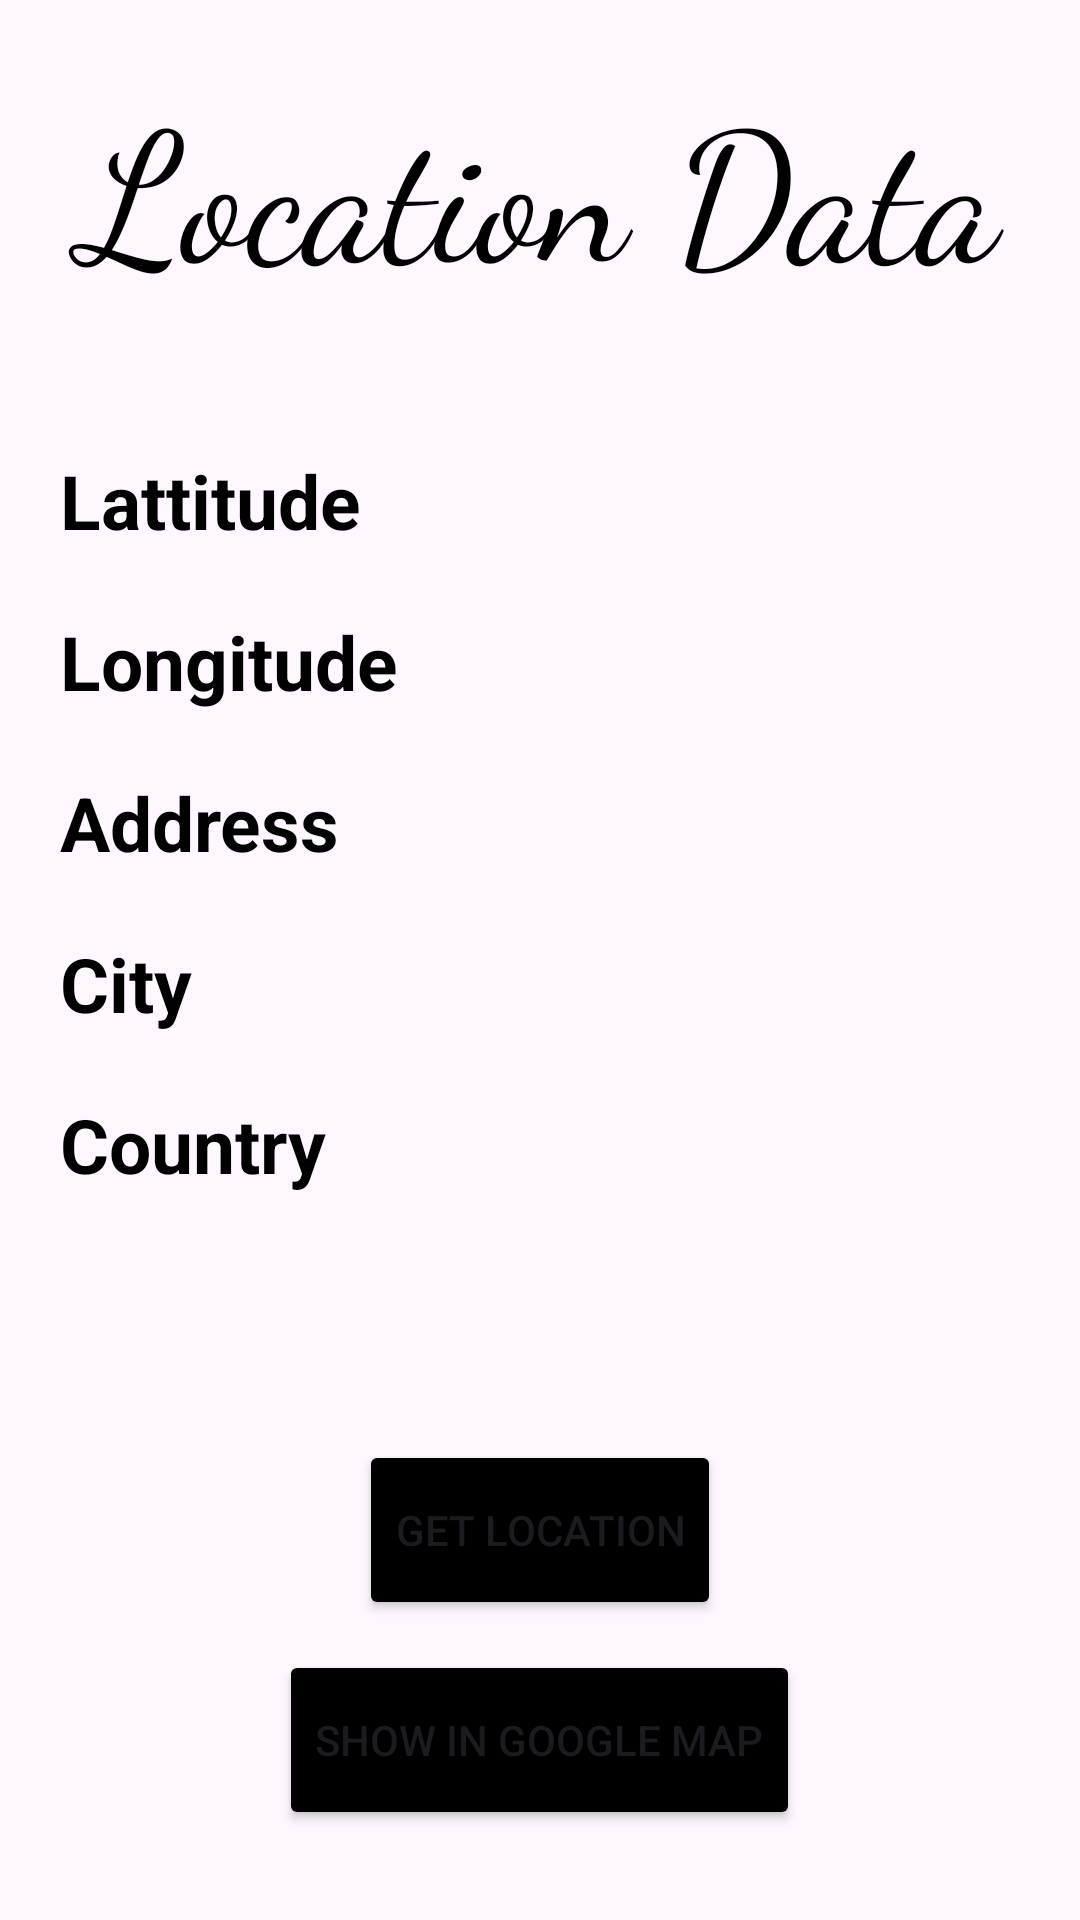

Layout XML and referenced resources for this Android screen:
<!-- AndroidManifest.xml: application theme Theme.BHDI -->
<!-- res/layout/activity_map_text_data.xml -->
<?xml version="1.0" encoding="utf-8"?>
<RelativeLayout xmlns:android="http://schemas.android.com/apk/res/android"
    xmlns:app="http://schemas.android.com/apk/res-auto"
    xmlns:tools="http://schemas.android.com/tools"
    android:layout_width="match_parent"
    android:layout_height="match_parent"
    android:background="@drawable/bg1"
    tools:context=".MapTextData">

    <TextView
        android:layout_width="match_parent"
        android:layout_height="wrap_content"
        android:textAlignment="center"
        android:text="Location Data"
        android:fontFamily="cursive"
        android:textColor="@color/black"
        android:layout_marginTop="20dp"
        android:textSize="60dp"/>


    <Button
        android:layout_width="wrap_content"
        android:layout_height="60dp"
        android:backgroundTint="@color/black"
        android:id="@+id/getLocation"
        android:text="Get Location"
        android:layout_centerHorizontal="true"
        android:layout_alignParentBottom="true"
        android:layout_marginBottom="100dp"/>

    <Button
        android:layout_width="wrap_content"
        android:layout_height="60dp"
        android:backgroundTint="@color/black"
        android:id="@+id/btn_showMap"
        android:text="Show in Google Map"
        android:layout_centerHorizontal="true"
        android:layout_alignParentBottom="true"
        app:layout_constraintTop_toBottomOf="@+id/getLocation"
        android:layout_marginBottom="30dp"/>

    <TextView
        android:layout_width="wrap_content"
        android:layout_height="wrap_content"
        android:id="@+id/lattitude"
        android:text="Lattitude"
        android:textSize="25dp"
        android:layout_marginTop="150dp"
        android:layout_marginStart="20dp"
        android:layout_marginBottom="20dp"
        android:textStyle="bold"
        android:textColor="@color/black"/>

    <TextView
        android:layout_width="wrap_content"
        android:layout_height="wrap_content"
        android:id="@+id/longitude"
        android:layout_alignStart="@id/lattitude"
        android:layout_below="@+id/lattitude"
        android:text="Longitude"
        android:textSize="25dp"
        android:layout_marginBottom="20dp"
        android:textStyle="bold"
        android:textColor="@color/black"/>

    <TextView
        android:layout_width="wrap_content"
        android:layout_height="wrap_content"
        android:id="@+id/address"
        android:layout_alignStart="@id/lattitude"
        android:layout_below="@+id/longitude"
        android:text="Address"
        android:textSize="25dp"
        android:layout_marginBottom="20dp"
        android:textStyle="bold"
        android:textColor="@color/black"/>

    <TextView
        android:layout_width="wrap_content"
        android:layout_height="wrap_content"
        android:id="@+id/city"
        android:layout_alignStart="@id/lattitude"
        android:layout_below="@+id/address"
        android:text="City"
        android:textSize="25dp"
        android:layout_marginBottom="20dp"
        android:textStyle="bold"
        android:textColor="@color/black"/>

    <TextView
        android:layout_width="wrap_content"
        android:layout_height="wrap_content"
        android:id="@+id/country"
        android:layout_alignStart="@id/lattitude"
        android:layout_below="@+id/city"
        android:text="Country"
        android:textSize="25dp"
        android:layout_marginBottom="20dp"
        android:textStyle="bold"
        android:textColor="@color/black"/>

</RelativeLayout>
<!-- resources referenced by this layout -->
<resources>
  <style name="Theme.BHDI" parent="Base.Theme.BHDI" />
  <style name="Base.Theme.BHDI" parent="Theme.Material3.DayNight.NoActionBar">
          
          
      </style>
  <!-- not gathered from this repository: default colours our renderer supplied (Android Studio template values) -->
  <color name="black">#FF000000</color>
</resources>
